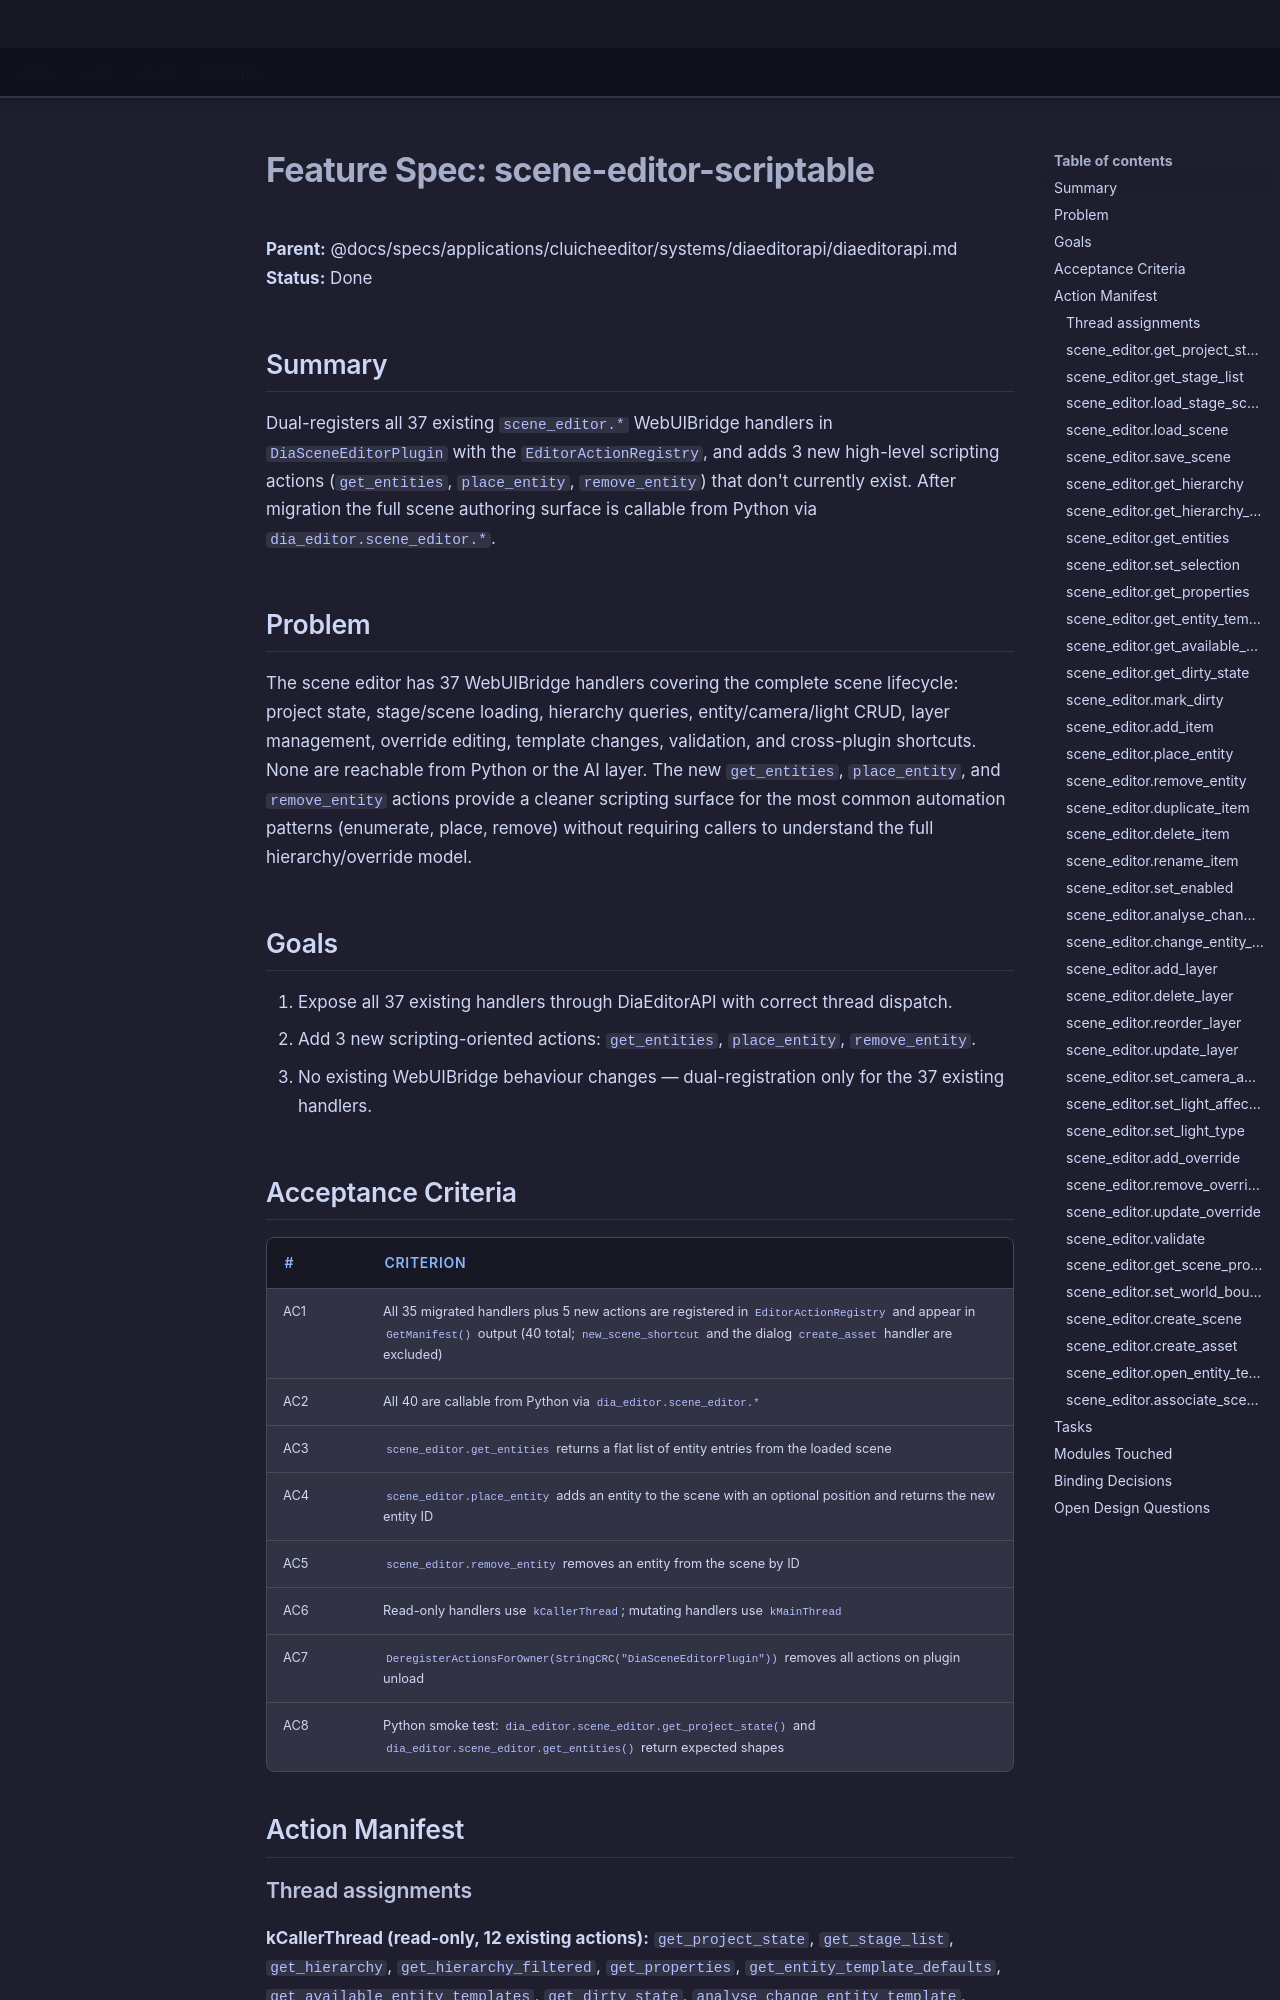

repository: LenihanConor/Cluiche · page: specs/applications/cluicheeditor/systems/diaeditorapi/scene-editor-scriptable/index.html · generator: mkdocs

# Feature Spec: scene-editor-scriptable

**Parent:** @docs/specs/applications/cluicheeditor/systems/diaeditorapi/diaeditorapi.md
**Status:** Done

## Summary

Dual-registers all 37 existing `scene_editor.*` WebUIBridge handlers in `DiaSceneEditorPlugin` with the `EditorActionRegistry`, and adds 3 new high-level scripting actions (`get_entities`, `place_entity`, `remove_entity`) that don't currently exist. After migration the full scene authoring surface is callable from Python via `dia_editor.scene_editor.*`.

## Problem

The scene editor has 37 WebUIBridge handlers covering the complete scene lifecycle: project state, stage/scene loading, hierarchy queries, entity/camera/light CRUD, layer management, override editing, template changes, validation, and cross-plugin shortcuts. None are reachable from Python or the AI layer. The new `get_entities`, `place_entity`, and `remove_entity` actions provide a cleaner scripting surface for the most common automation patterns (enumerate, place, remove) without requiring callers to understand the full hierarchy/override model.

## Goals

1. Expose all 37 existing handlers through DiaEditorAPI with correct thread dispatch.
2. Add 3 new scripting-oriented actions: `get_entities`, `place_entity`, `remove_entity`.
3. No existing WebUIBridge behaviour changes — dual-registration only for the 37 existing handlers.

## Acceptance Criteria

| # | Criterion |
|---|-----------|
| AC1 | All 35 migrated handlers plus 5 new actions are registered in `EditorActionRegistry` and appear in `GetManifest()` output (40 total; `new_scene_shortcut` and the dialog `create_asset` handler are excluded) |
| AC2 | All 40 are callable from Python via `dia_editor.scene_editor.*` |
| AC3 | `scene_editor.get_entities` returns a flat list of entity entries from the loaded scene |
| AC4 | `scene_editor.place_entity` adds an entity to the scene with an optional position and returns the new entity ID |
| AC5 | `scene_editor.remove_entity` removes an entity from the scene by ID |
| AC6 | Read-only handlers use `kCallerThread`; mutating handlers use `kMainThread` |
| AC7 | `DeregisterActionsForOwner(StringCRC("DiaSceneEditorPlugin"))` removes all actions on plugin unload |
| AC8 | Python smoke test: `dia_editor.scene_editor.get_project_state()` and `dia_editor.scene_editor.get_entities()` return expected shapes |

## Action Manifest
